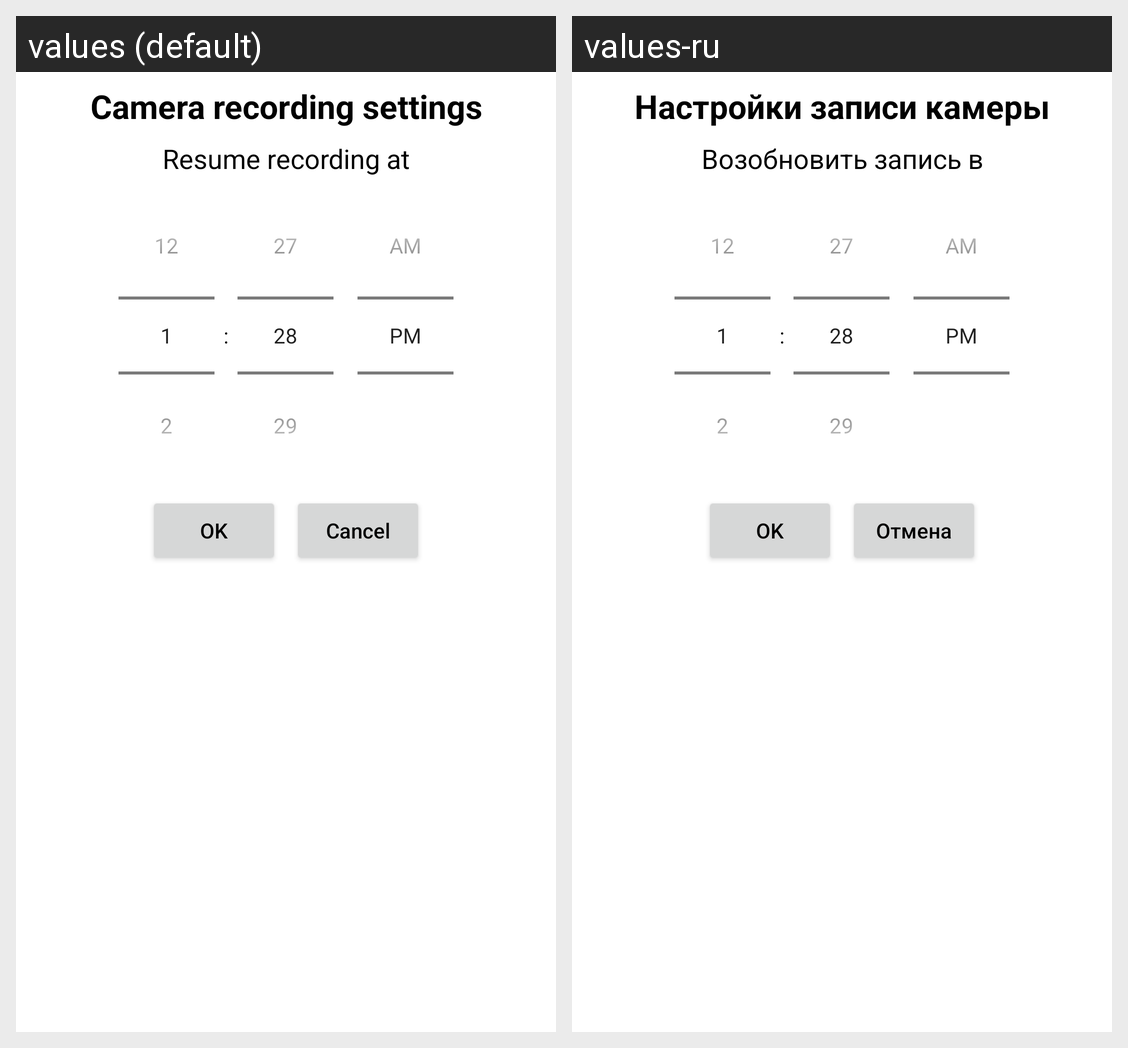

The same Android screen rendered under two of its app's locales, left to right. List the strings drawn on it with the default value and each locale's translation.
Android screen res/layout/camera_recording_settings_dialog.xml rendered under 2 locales, left to right: values (default), values-ru. Device: Nexus 5 (rendered at 1080×1920; each locale shown at half size, 540×960, under a caption strip naming it); theme AppTheme.
Strings drawn on this screen, with the default value and each locale's value (text and hints the layout hard-codes, and strings that could not be matched under every locale, appear in the picture but are not listed):

camera_recording_settings_tittle
  values: Camera recording settings
  values-ru: Настройки записи камеры

resume_camera_recording_tittle
  values: Resume recording at
  values-ru: Возобновить запись в

OK
  values: OK
  values-ru: OK  [not translated; the default value is used]

cancel
  values: Cancel
  values-ru: Отмена
